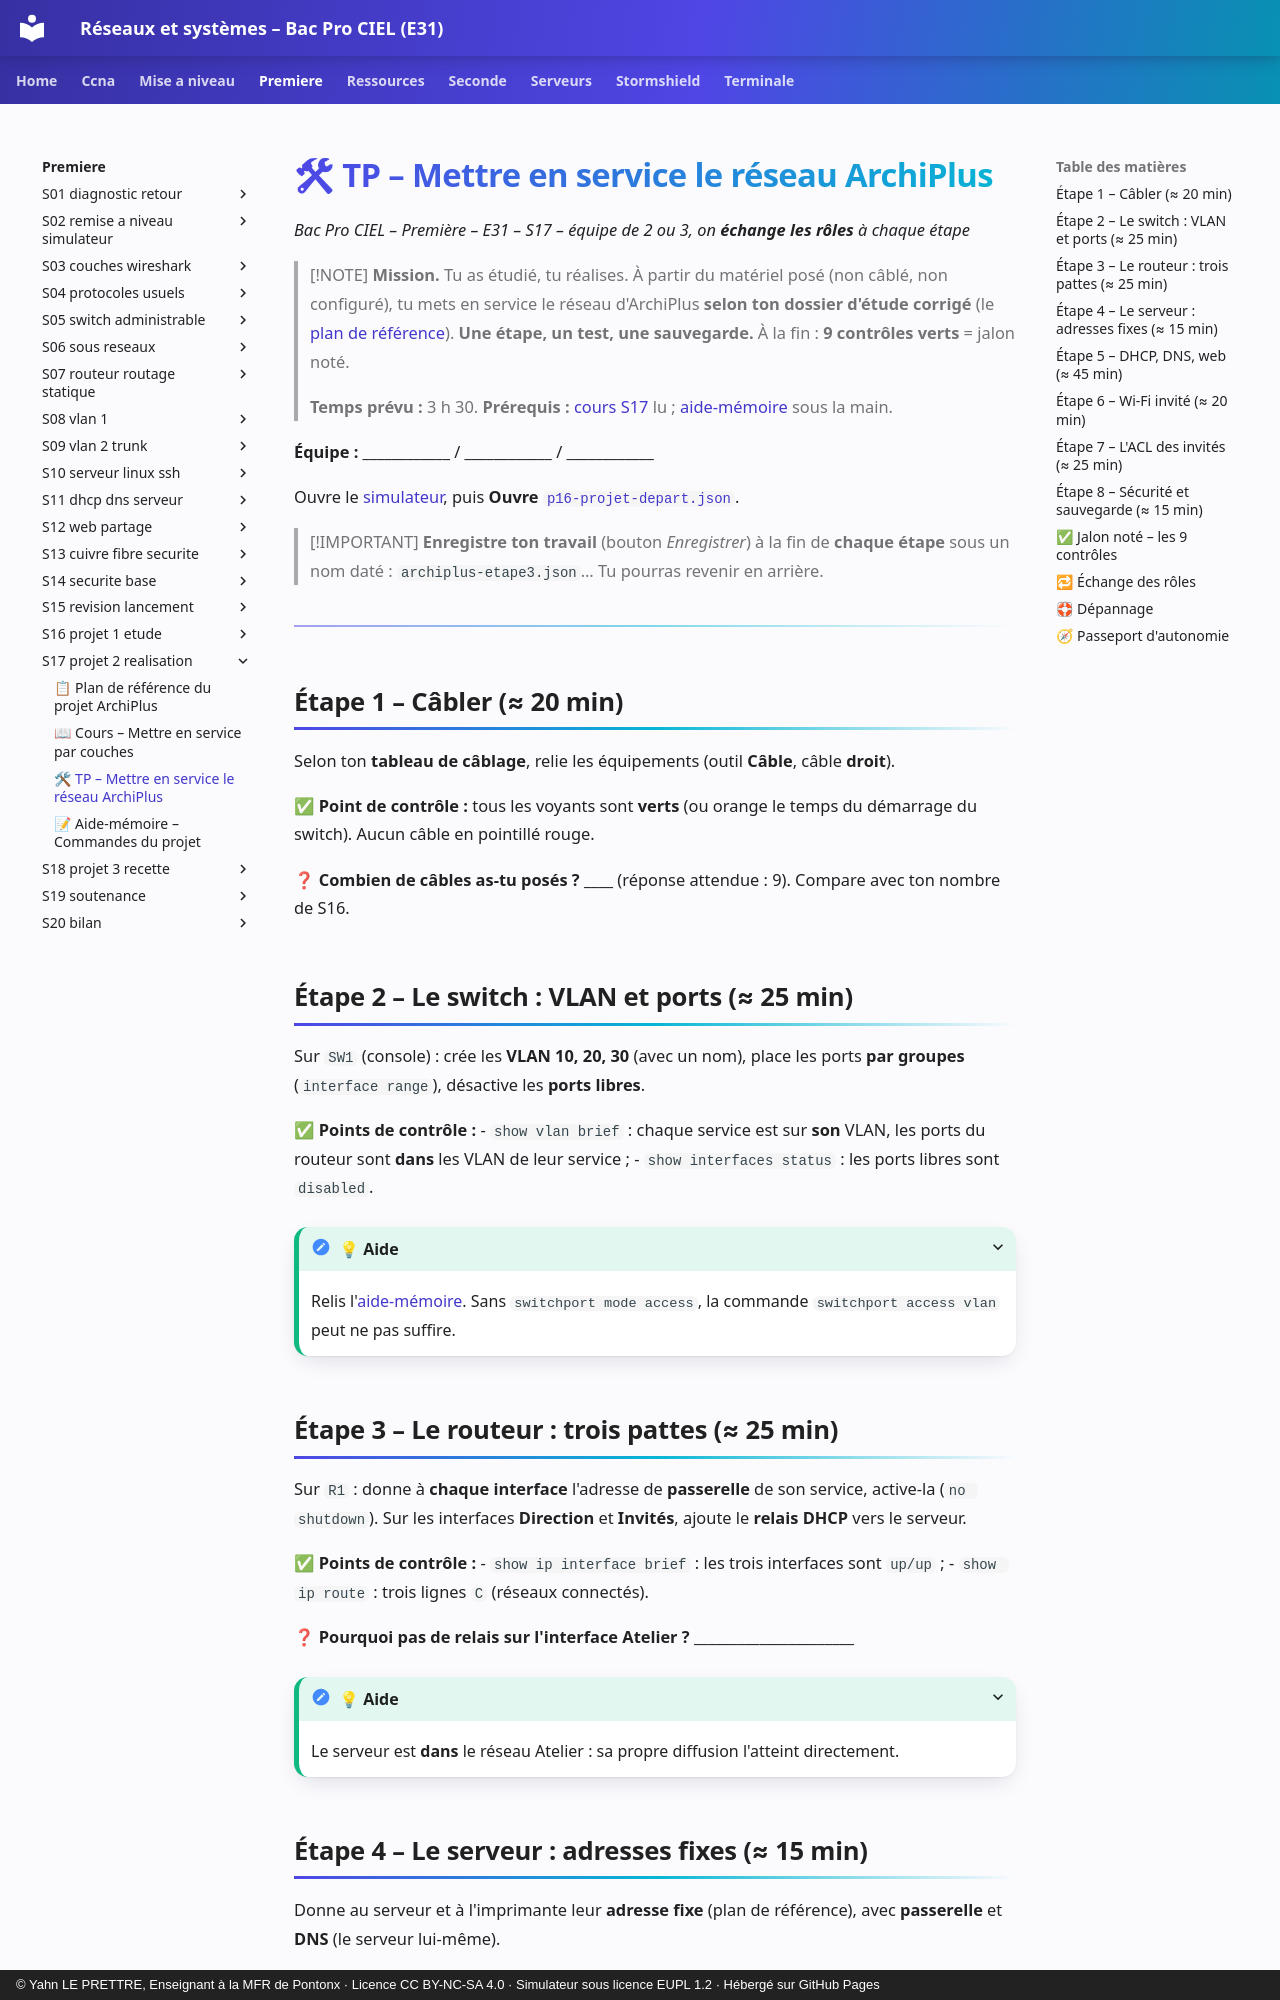

repository: YahnLP/bacprociel-reseau-systeme · page: premiere/S17-projet-2-realisation/02-tp/index.html · generator: mkdocs · copyright: © Yahn LE PRETTRE, Enseignant à la MFR de Pontonx · Licence CC BY-NC-SA 4.0 · Simulateur sous licence EUPL 1.2 · Hébergé sur GitHub Pages

# 🛠 TP – Mettre en service le réseau ArchiPlus

*Bac Pro CIEL – Première – E31 – S17 – équipe de 2 ou 3, on **échange les rôles** à chaque étape*

> [!NOTE]
> **Mission.** Tu as étudié, tu réalises. À partir du matériel posé (non câblé, non configuré), tu mets en service le réseau d'ArchiPlus **selon ton dossier d'étude corrigé** (le [plan de référence](00-plan-de-reference.md)). **Une étape, un test, une sauvegarde.** À la fin : **9 contrôles verts** = jalon noté.
>
> **Temps prévu :** 3 h 30. **Prérequis :** [cours S17](01-cours.md) lu ; [aide-mémoire](03-aide-memoire.md) sous la main.

**Équipe :** ____________ / ____________ / ____________

Ouvre le [simulateur](../../simulateur/simulateur-reseau.html), puis **Ouvre** [`p16-projet-depart.json`](../S16-projet-1-etude/tp/p16-projet-depart.json).

> [!IMPORTANT]
> **Enregistre ton travail** (bouton *Enregistrer*) à la fin de **chaque étape** sous un nom daté : `archiplus-etape3.json`… Tu pourras revenir en arrière.

---

## Étape 1 – Câbler (≈ 20 min)

Selon ton **tableau de câblage**, relie les équipements (outil **Câble**, câble **droit**).

✅ **Point de contrôle :** tous les voyants sont **verts** (ou orange le temps du démarrage du switch). Aucun câble en pointillé rouge.

❓ **Combien de câbles as-tu posés ?** ____ (réponse attendue : 9). Compare avec ton nombre de S16.

## Étape 2 – Le switch : VLAN et ports (≈ 25 min)

Sur `SW1` (console) : crée les **VLAN 10, 20, 30** (avec un nom), place les ports **par groupes** (`interface range`), désactive les **ports libres**.

✅ **Points de contrôle :**
- `show vlan brief` : chaque service est sur **son** VLAN, les ports du routeur sont **dans** les VLAN de leur service ;
- `show interfaces status` : les ports libres sont `disabled`.

<details markdown="1"><summary>💡 Aide</summary>

Relis l'[aide-mémoire](03-aide-memoire.md). Sans `switchport mode access`, la commande `switchport access vlan` peut ne pas suffire.

</details>
